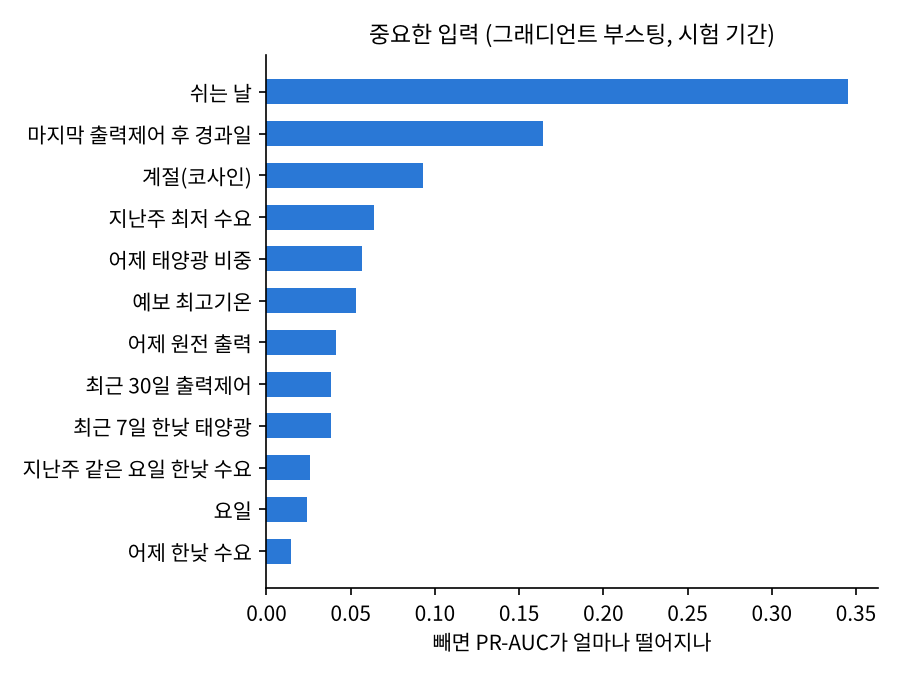

The table this chart was drawn from, first rows:
feature, name_ko, logistic_coef, hgb_perm_importance
is_offday, 쉬는 날, 0.166, 0.3455
days_since_curt, 마지막 출력제어 후 경과일, -0.197, 0.1641
doy_cos, 계절(코사인), -0.058, 0.0931
dem_min_lag7, 지난주 최저 수요, -0.143, 0.0641
sol_share_lag1, 어제 태양광 비중, -0.025, 0.057
fc_tmx_mean, 예보 최고기온, -0.089, 0.0529
nuc_lag1, 어제 원전 출력, 0.127, 0.0413
curt_cnt30, 최근 30일 출력제어, 0.189, 0.0381
sol_mid_mean7, 최근 7일 한낮 태양광, 0.046, 0.0381
dem_mid_lag7, 지난주 같은 요일 한낮 수요, -0.1, 0.026
dow, 요일, 0.117, 0.0242
dem_mid_lag1, 어제 한낮 수요, -0.092, 0.0147
curt_lag1, 어제 출력제어, 0.231, 0.003
fc_sw_sky_mean, 남서부 하늘상태, -0.137, 0.0026
fc_pop_max, 예보 강수확률 최대, -0.138, 0.0012
curt_cnt90, 최근 90일 출력제어, 0.16, 0.0002
prev_offday, 전날 쉬는 날, -0.046, 0.0002
is_holiday, 공휴일, -0.002, 0.0
sol_cap_lag1, 태양광 설비용량, 0.33, 0.0
offday_run_len, 연휴 길이, 0.018, 0.0
month, 월, 0.026, 0.0
is_workers_day, 근로자의 날, 0.089, 0.0
next_offday, 다음날 쉬는 날, 0.037, 0.0
kpx_notice_posted, 전력거래소 전망 (전날까지 게시), 0.324, 0.0
curt_cnt7, 최근 7일 출력제어, 0.344, -0.0016
fc_pop_mean, 예보 강수확률 평균, -0.095, -0.0031
doy_sin, 계절(사인), 0.105, -0.0069
fc_sw_pop_mean, 남서부 강수확률, -0.12, -0.0094
sol_mid_lag1, 어제 한낮 태양광, -0.029, -0.015
fc_clear_share, 예보 맑음 비율, 0.197, -0.0225
fc_sky_mean, 예보 하늘상태 평균, -0.156, -0.0272
